5-way image classification set "dataset_itr2" from GitHub (aarushshenoy/plant); label vocabulary: grape healthy, tomato late blight, tomato two-spotted spider mite, tomato target spot, tomato yellow leaf curl virus.

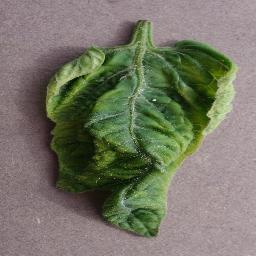
Label: tomato yellow leaf curl virus

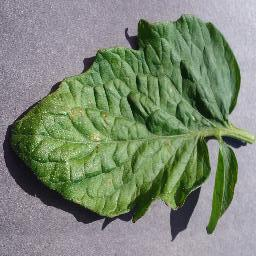
Label: tomato target spot

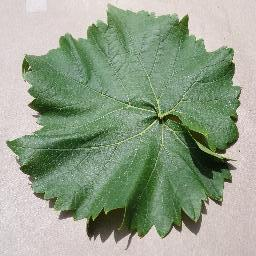
Label: grape healthy

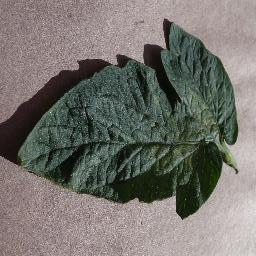
Label: tomato two-spotted spider mite

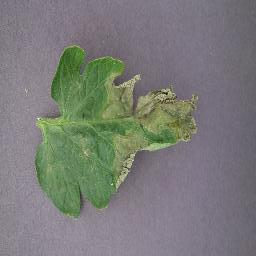
Label: tomato late blight

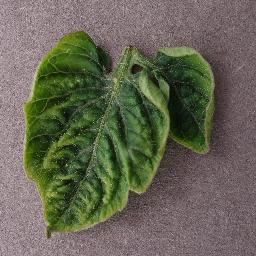
Label: tomato yellow leaf curl virus
